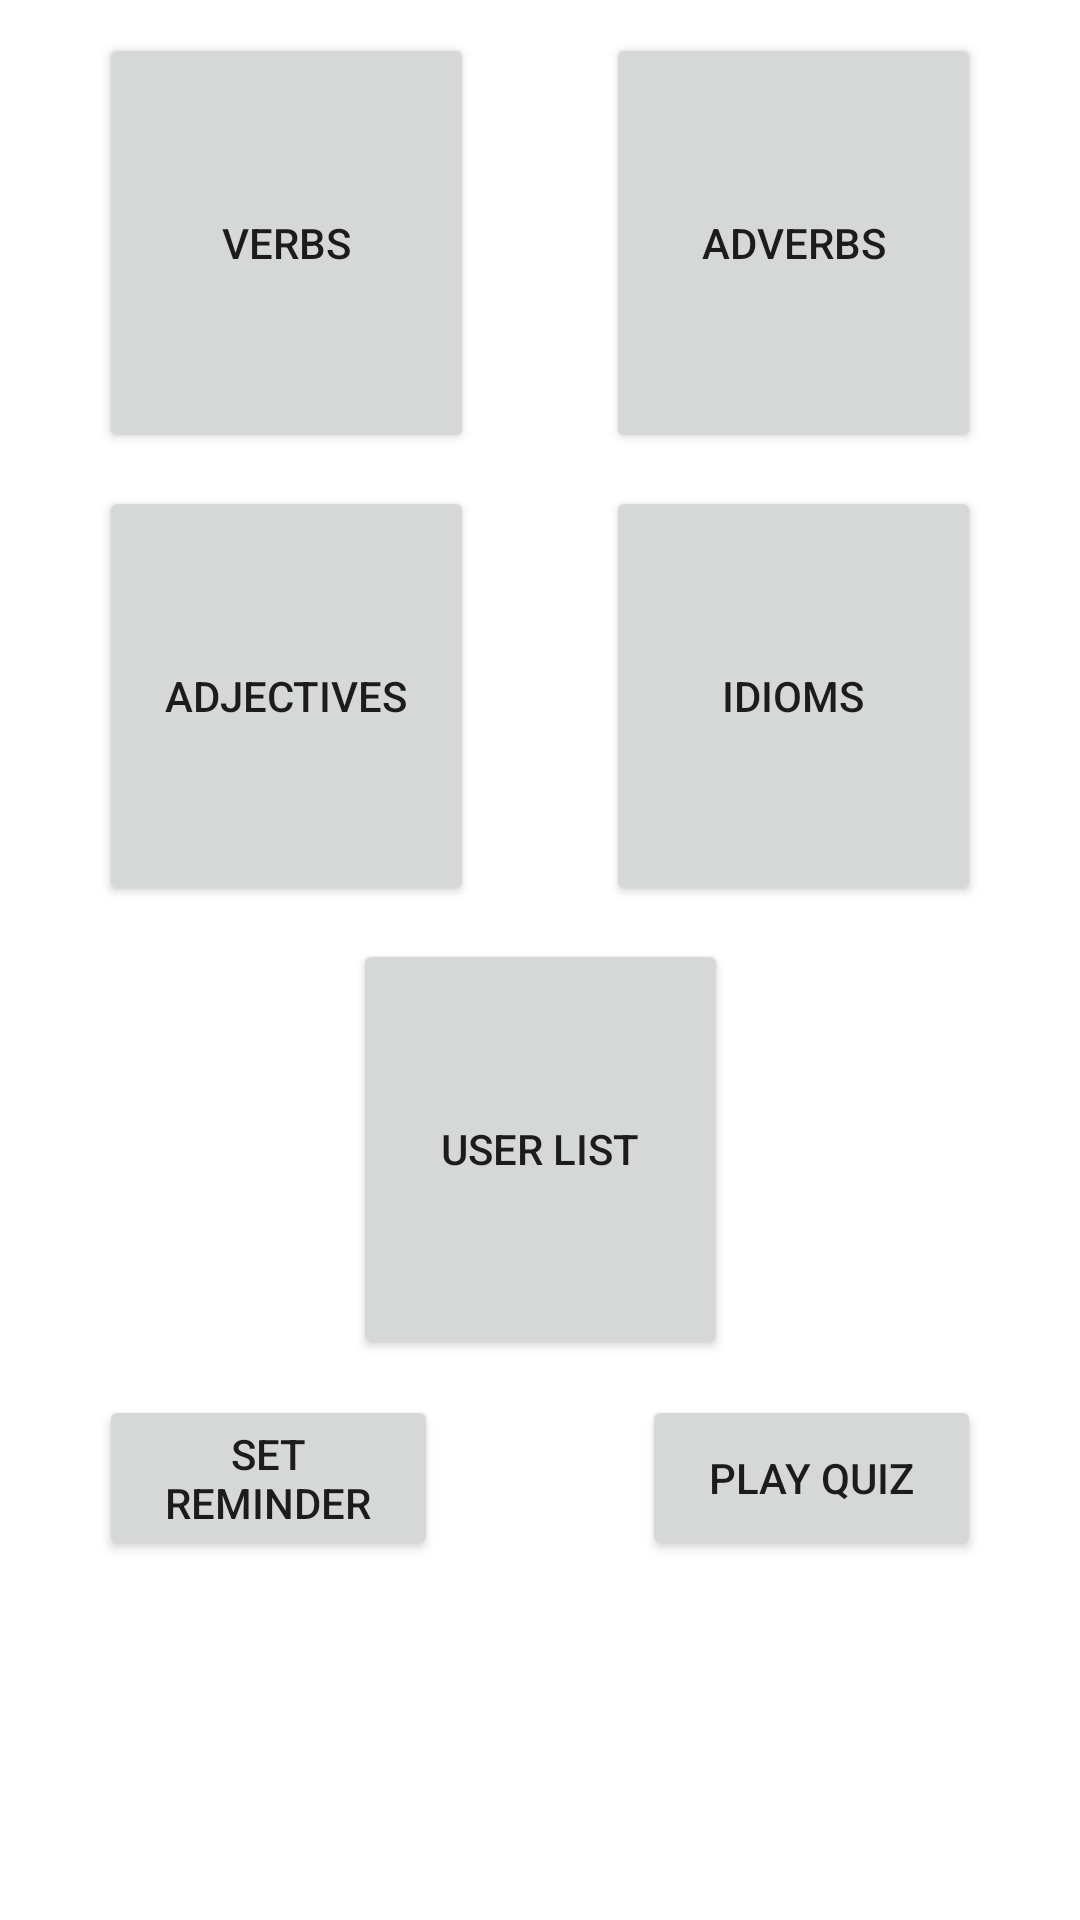

Produce the Android XML layout that renders to this screen, including the resource entries it uses.
<!-- AndroidManifest.xml: application theme Theme.VocabAPK -->
<!-- res/layout/activity_main.xml -->
<?xml version="1.0" encoding="utf-8"?>
<androidx.constraintlayout.widget.ConstraintLayout
    xmlns:android="http://schemas.android.com/apk/res/android"
    xmlns:app="http://schemas.android.com/apk/res-auto"
    xmlns:tools="http://schemas.android.com/tools"
    android:layout_width="match_parent"
    android:layout_height="match_parent">

    <Button
        android:id="@+id/verbs"
        android:layout_width="125dp"
        android:layout_height="140dp"
        android:layout_marginStart="33dp"
        android:layout_marginTop="11dp"
        android:text="Verbs"
        app:layout_constraintStart_toStartOf="parent"
        app:layout_constraintTop_toTopOf="parent" />

    <Button
        android:id="@+id/adverbs"
        android:layout_width="125dp"
        android:layout_height="140dp"
        android:layout_marginTop="11dp"
        android:layout_marginEnd="33dp"
        android:text="Adverbs"
        app:layout_constraintEnd_toEndOf="parent"
        app:layout_constraintTop_toTopOf="parent" />

    <Button
        android:id="@+id/adjectives"
        android:layout_width="125dp"
        android:layout_height="140dp"
        android:layout_marginStart="33dp"
        android:layout_marginTop="11dp"
        android:text="Adjectives"
        app:layout_constraintStart_toStartOf="parent"
        app:layout_constraintTop_toBottomOf="@+id/verbs" />

    <Button
        android:id="@+id/idioms"
        android:layout_width="125dp"
        android:layout_height="140dp"
        android:layout_marginTop="11dp"
        android:layout_marginEnd="33dp"
        android:text="Idioms"
        app:layout_constraintEnd_toEndOf="parent"
        app:layout_constraintTop_toBottomOf="@+id/adverbs" />

    <Button
        android:id="@+id/userList"
        android:layout_width="125dp"
        android:layout_height="140dp"
        android:layout_marginStart="143dp"
        android:layout_marginTop="11dp"
        android:layout_marginEnd="143dp"
        android:text="User List"
        app:layout_constraintEnd_toEndOf="parent"
        app:layout_constraintStart_toStartOf="parent"
        app:layout_constraintTop_toBottomOf="@+id/adjectives" />

    <Button
        android:id="@+id/reminder"
        android:layout_width="113dp"
        android:layout_height="55dp"
        android:layout_marginStart="33dp"
        android:layout_marginTop="163dp"
        android:text="Set Reminder"
        app:layout_constraintStart_toStartOf="parent"
        app:layout_constraintTop_toBottomOf="@+id/adjectives" />

    <Button
        android:id="@+id/playQuiz"
        android:layout_width="113dp"
        android:layout_height="55dp"
        android:layout_marginTop="163dp"
        android:layout_marginEnd="33dp"
        android:text="Play Quiz"
        app:layout_constraintEnd_toEndOf="parent"
        app:layout_constraintTop_toBottomOf="@+id/idioms" />

</androidx.constraintlayout.widget.ConstraintLayout>
<!-- resources referenced by this layout -->
<resources>
  <style name="Theme.VocabAPK" parent="Theme.MaterialComponents.DayNight.DarkActionBar">
          
          <item name="colorPrimary">@color/purple_500</item>
          <item name="colorPrimaryVariant">@color/purple_700</item>
          <item name="colorOnPrimary">@color/white</item>
          
          <item name="colorSecondary">@color/teal_200</item>
          <item name="colorSecondaryVariant">@color/teal_700</item>
          <item name="colorOnSecondary">@color/black</item>
          
          <item name="android:statusBarColor" tools:targetApi="l">?attr/colorPrimaryVariant</item>
          
      </style>
  <!-- not gathered from this repository: default colours our renderer supplied (Android Studio template values) -->
  <color name="purple_500">#FF6200EE</color>
  <color name="purple_700">#FF3700B3</color>
  <color name="teal_200">#FF03DAC5</color>
  <color name="teal_700">#FF018786</color>
  <color name="black">#FF000000</color>
  <color name="white">#FFFFFFFF</color>
</resources>
